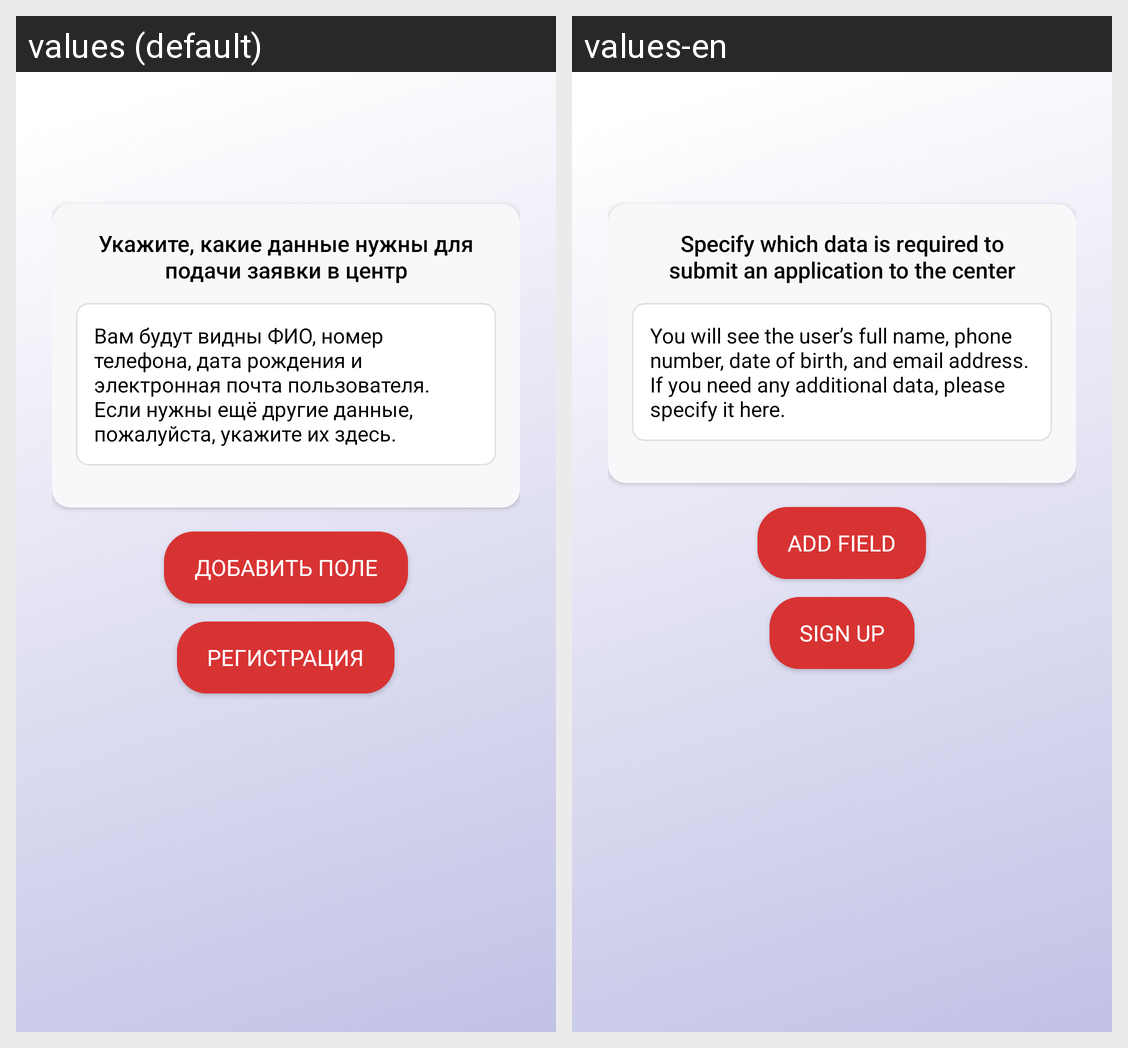

Here is an Android app screen in its default locale and in the app's own translations. Write out the translated-string differences for the strings that appear on this screen.
Android screen res/layout/activity_user_list2.xml rendered under 2 locales, left to right: values (default), values-en. Device: Nexus 5 (rendered at 1080×1920; each locale shown at half size, 540×960, under a caption strip naming it); theme Theme.AppCompat.Light.
Strings drawn on this screen, with the default value and each locale's value (text and hints the layout hard-codes, and strings that could not be matched under every locale, appear in the picture but are not listed):

editlistu
  values: Укажите, какие данные нужны для подачи заявки в центр
  values-en: Specify which data is required to submit an application to the center

editlistu1
  values: Вам будут видны ФИО, номер телефона, дата рождения и электронная почта пользователя. Если нужны ещё другие данные, пожалуйста, укажите их здесь.
  values-en: You will see the user’s full name, phone number, date of birth, and email address. If you need any additional data, please specify it here.

addrow
  values: Добавить поле
  values-en: Add field

register
  values: Регистрация
  values-en: Sign up
